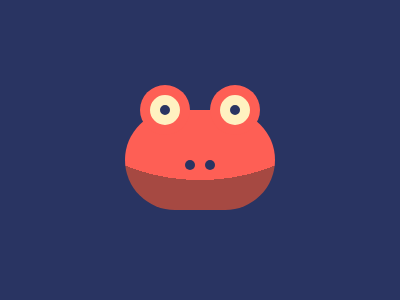

Write a web page that renders exactly this picture using CSS.

<div></div>
<style>
  body{
    background: #293462;
  }

  div,:before,:after{
    content: '';
    position: absolute;
  }
  
  div {
    width: 150px;
    height: 100px;
    background: radial-gradient(circle at 50% -130px,#FE5F55 200px,#A64942 200px);
    border-radius: 50px;
    top: calc( 50% + 10px);
    left: 50%;
    transform: translate(-50%, -50%)
  }

  div:before{
    background: #293462;
    height: 10px;
    width: 10px;
    border-radius: 50%;
    border: 10px solid #FFF1C1;
    box-shadow: 0 0 0 10px #FE5F55;
    top: -15px;
    left: 25px;
    -webkit-box-reflect: right 40px;
  }    

   div:after{
    background: #293462;
    height: 10px;
    width: 10px;
    border-radius: 50%;
    top: 50px;
    left: 60px;
    -webkit-box-reflect: right 10px;
  }
</style>